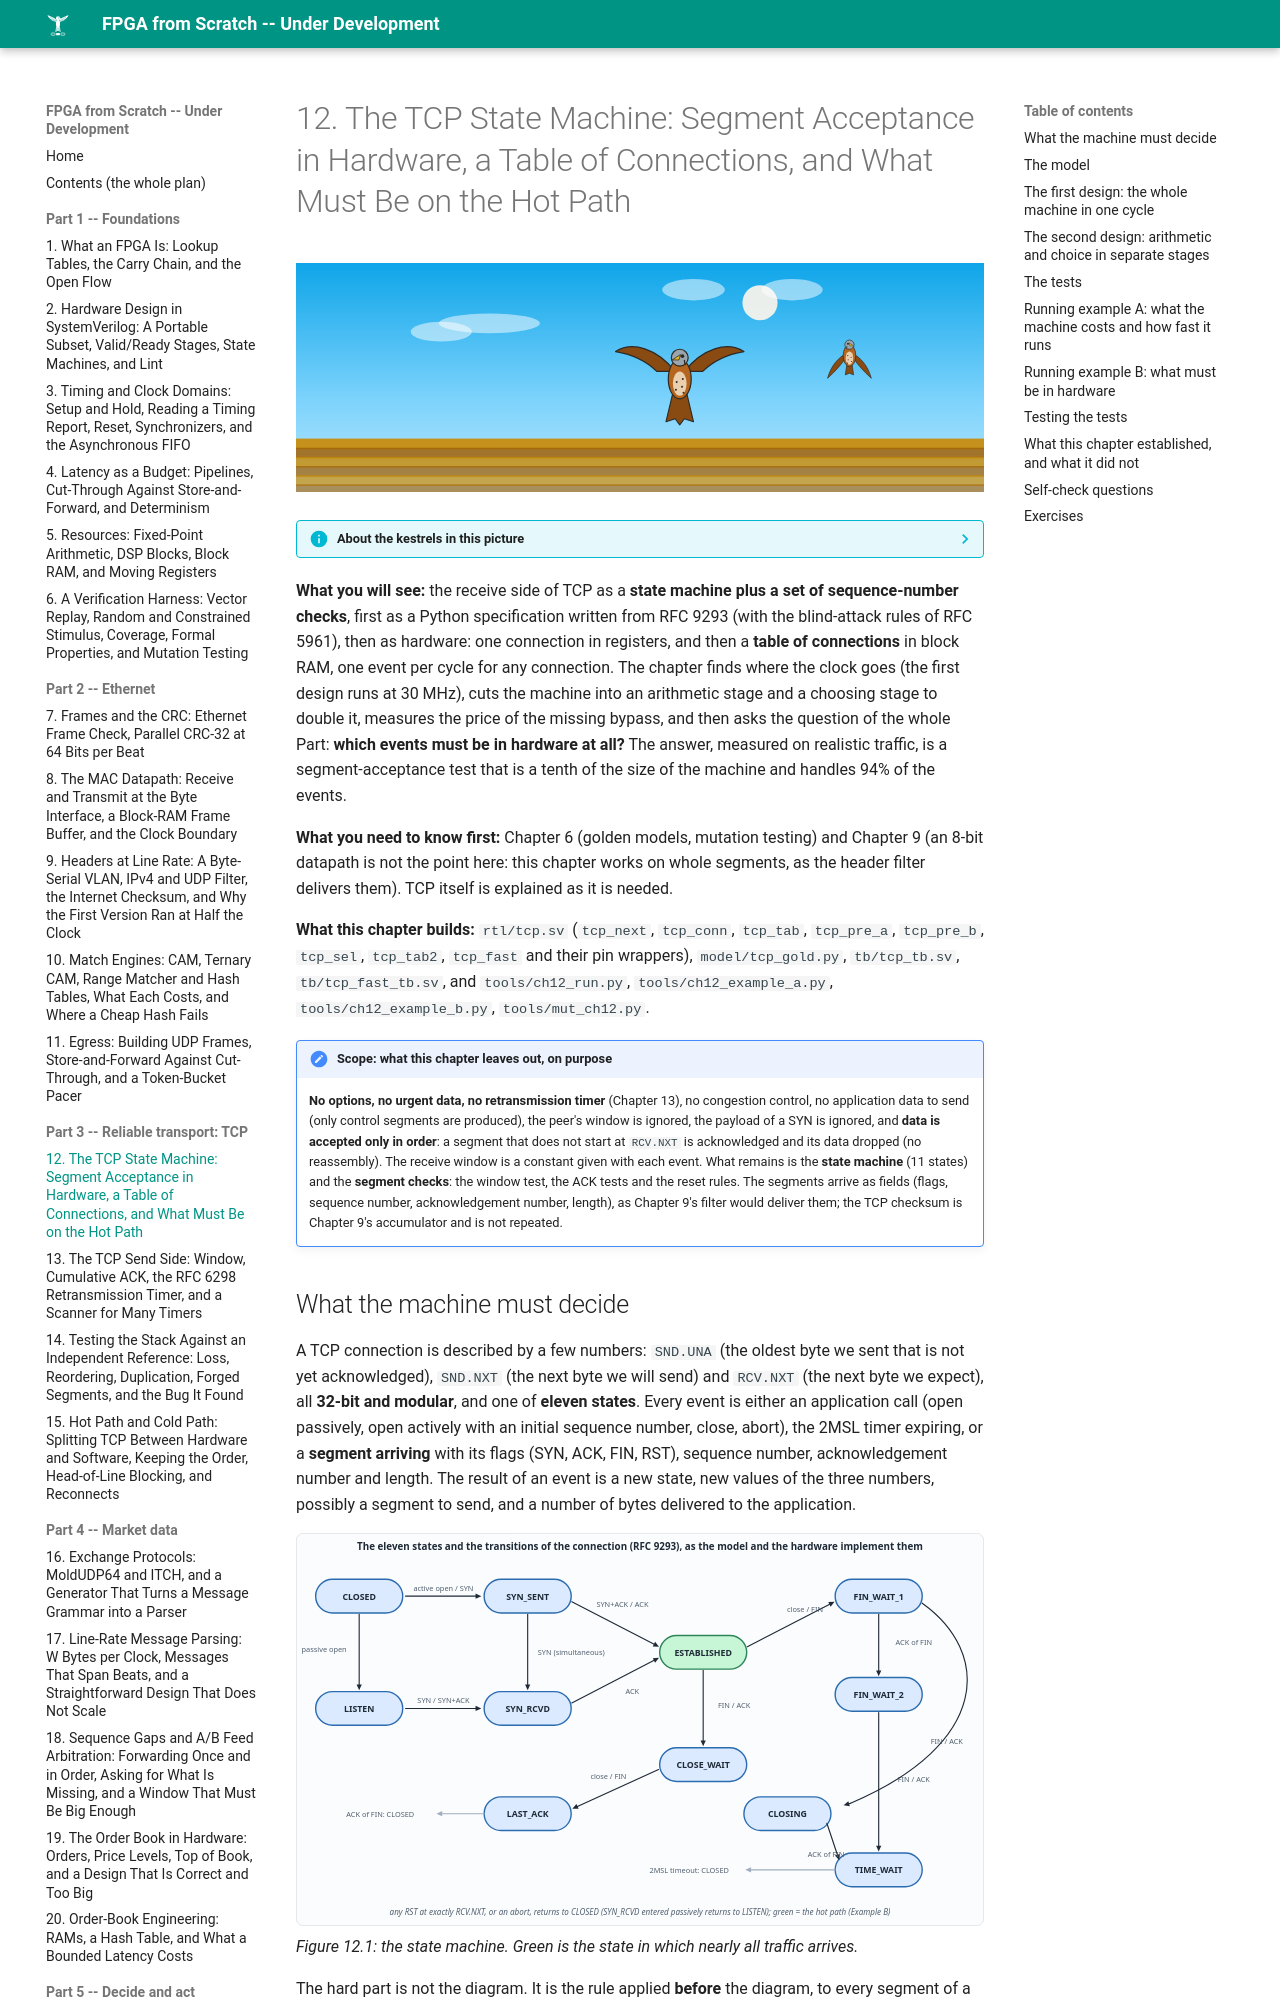

repository: MaximumBeings/fpga_from_scratch · page: part03/12-tcp-state-machine/index.html · generator: mkdocs

# 12. The TCP State Machine: Segment Acceptance in Hardware, a Table of Connections, and What Must Be on the Hot Path

![ch-12](../assets/art/ch-12.svg)

--8<-- "docs/assets/art/ch-12.md"


**What you will see:** the receive side of TCP as a **state machine plus a set of sequence-number checks**, first as a Python specification written from RFC 9293 (with the blind-attack rules of RFC 5961), then as hardware: one connection in registers, and then a **table of connections** in block RAM, one event per cycle for any connection. The chapter finds where the clock goes (the first design runs at 30 MHz), cuts the machine into an arithmetic stage and a choosing stage to double it, measures the price of the missing bypass, and then asks the question of the whole Part: **which events must be in hardware at all?** The answer, measured on realistic traffic, is a segment-acceptance test that is a tenth of the size of the machine and handles 94% of the events.

**What you need to know first:** Chapter 6 (golden models, mutation testing) and Chapter 9 (an 8-bit datapath is not the point here: this chapter works on whole segments, as the header filter delivers them). TCP itself is explained as it is needed.
